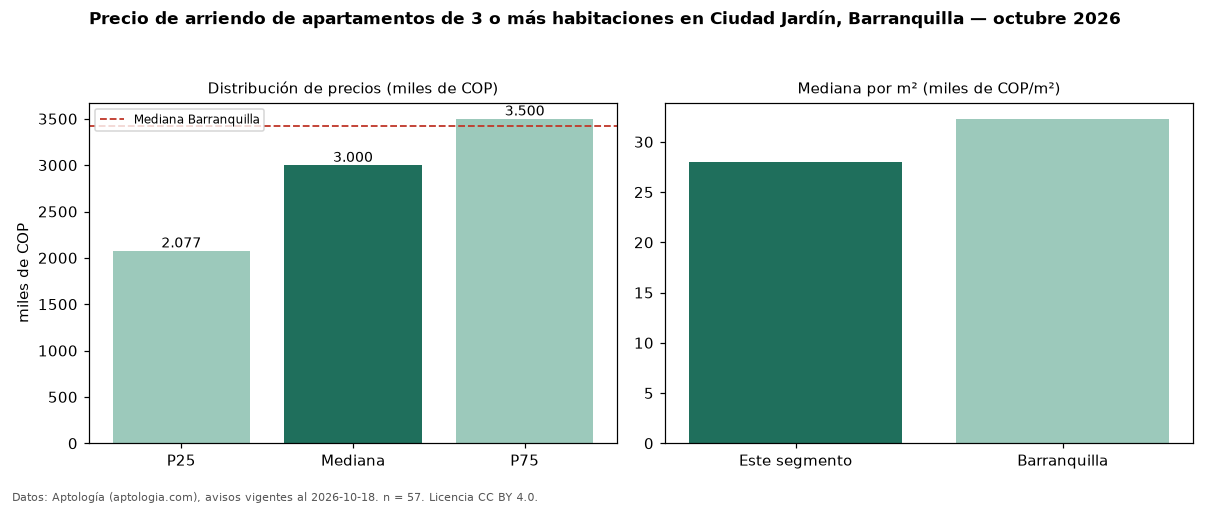

Data behind this chart, as committed beside it:
seccion, metrica, valor, moneda, n
precio, p25, 2077000, COP, 57
precio, mediana, 3000000, COP, 57
precio, p75, 3500000, COP, 57
precio, minimo, 1600000, COP, 57
precio, maximo, 4800000, COP, 57
m2, mediana_precio_m2, 28037, COP, 53
m2, area_mediana_m2, 110.0, m2, 53
admin, mediana_admin_mes, 600000, COP, 23
banos, mediana_banos, 2.0, , 
parqueadero, pct_con_parqueadero, 98.2, %, 56
estrato, estrato_mas_frecuente, 4, , 57
habitaciones, 3+, 3000000, COP, 57
ciudad, mediana_ciudad_referencia, 3426700, COP, 
ciudad, mediana_m2_ciudad, 32296, COP, 
fuente, fecha_datos, 2026-10-18, , 
fuente, atribucion, https://www.aptologia.com/arriendo/barra…, , 
fuente, licencia, CC BY 4.0, , 
